The GitHub repository devnamanthakur/Potato-Leaf-Disease-Detection-DWM contains a labelled image folder "PlantVillage_Augmented_Dataset" with 3 categories: early blight, healthy, late blight. Examples follow, each with its label.

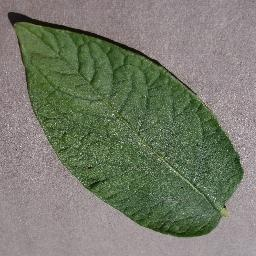
Label: healthy

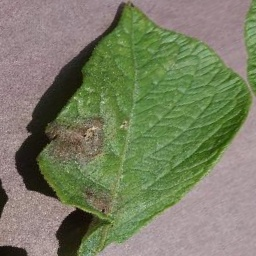
Label: late blight

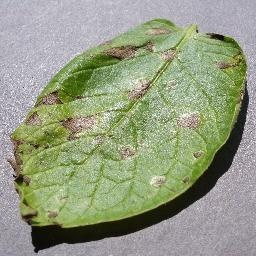
Label: early blight

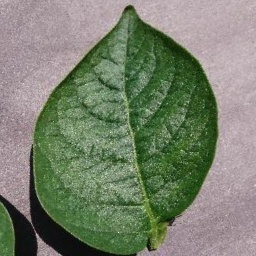
Label: healthy

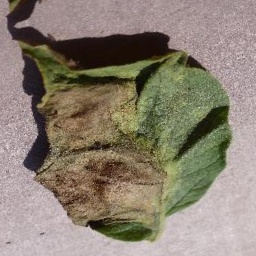
Label: late blight

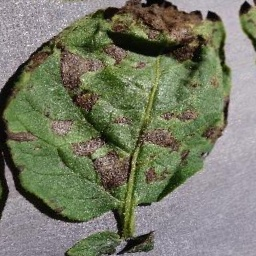
Label: early blight
